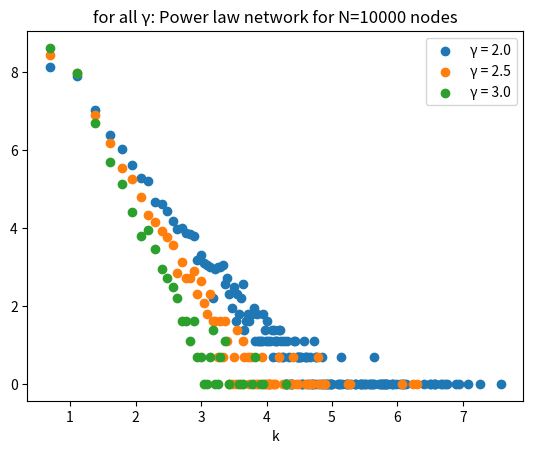
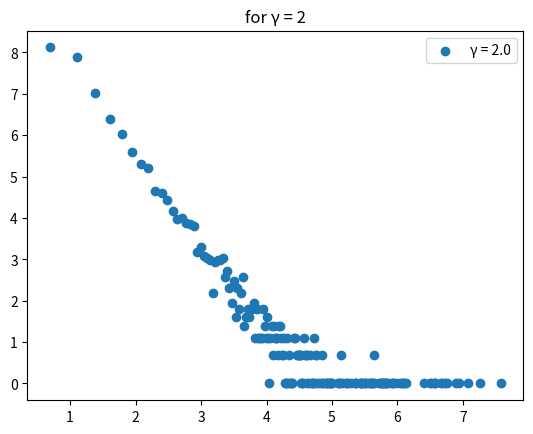
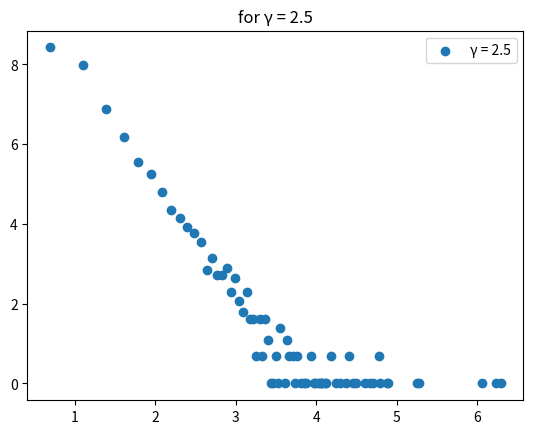
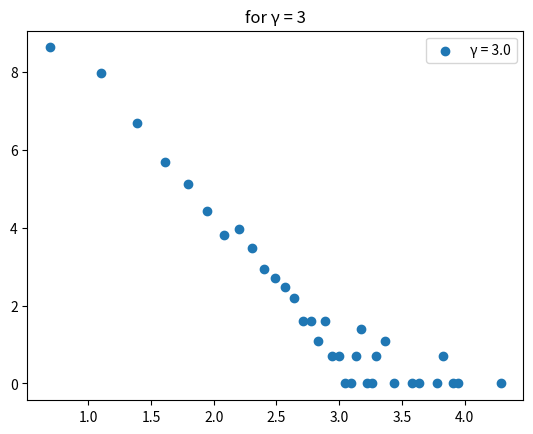

Write Python code to recreate these figures, in order.
import numpy as np
import matplotlib.pyplot as plt
import tqdm


def y(x, g, N):
    y_max = N-1
    y_min = 1
    return ((y_max**(1-g) - y_min**(1-g))*x+y_min**(1-g))**(1/(1-g))


def prob(kappa, N):
    degrees = np.zeros(N)
    for value in range(N):
        degrees[int(kappa[value])] += 1
    return degrees


iter_1: int = 10000
nodes: int = 10000
gamma: np.ndarray = np.array([2, 2.5, 3])
ind: int = 0


for i in gamma:
    histdata: np.ndarray = np.zeros(nodes)
    k_max = 0
    for value_1 in range(iter_1):
        x = np.random.rand()
        k = np.round(y(x, i, nodes))
        histdata[int(k)] = histdata[int(k)]+1
        if k > k_max:
            k_max = k
    k_plot = np.arange(1, k_max+1, 1)
    plt.figure(0)
    plt.scatter(np.log(k_plot[:int(k_max)]), np.log(histdata[:int(k_max)]), label="γ = " + str(i))
    plt.figure(ind+1)
    plt.scatter(np.log(k_plot[:int(k_max)]), np.log(histdata[:int(k_max)]), label="γ = " + str(i))
    ind += 1

plt.figure(0)
plt.legend()
plt.title("for all γ: Power law network for N=10000 nodes")
plt.xlabel("k")


plt.figure(1)
plt.legend()
plt.title("for γ = 2")

plt.figure(2)
plt.legend()
plt.title("for γ = 2.5")

plt.figure(3)
plt.legend()
plt.title("for γ = 3")

plt.show()
